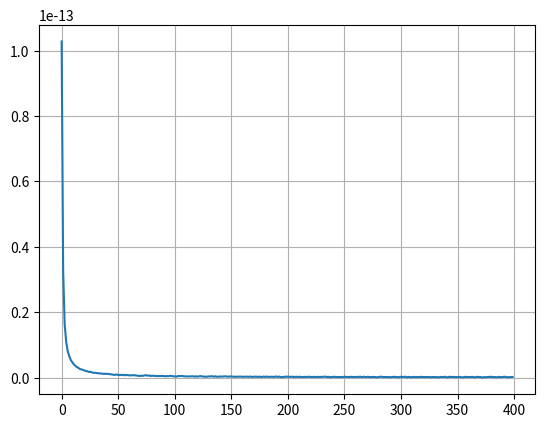

Generate this figure with matplotlib:
from numpy.fft import fft, fftfreq
import matplotlib.pyplot as plt
import numpy as np

data1 = np.array([ 0.00000000e+00,  2.71352549e+00,  1.06331351e+00, -1.03647451e+00,
  6.57163890e-01,  2.50000000e+00,  6.57163890e-01, -1.03647451e+00,
  1.06331351e+00,  2.71352549e+00, -2.02190518e-15, -2.71352549e+00,
 -1.06331351e+00,  1.03647451e+00, -6.57163890e-01, -2.50000000e+00,
 -6.57163890e-01,  1.03647451e+00, -1.06331351e+00, -2.71352549e+00,
  4.04381036e-15,  2.71352549e+00,  1.06331351e+00, -1.03647451e+00,
  6.57163890e-01,  2.50000000e+00,  6.57163890e-01, -1.03647451e+00,
  1.06331351e+00,  2.71352549e+00, -7.36645021e-16, -2.71352549e+00,
 -1.06331351e+00,  1.03647451e+00, -6.57163890e-01, -2.50000000e+00,
 -6.57163890e-01,  1.03647451e+00, -1.06331351e+00, -2.71352549e+00,
  8.08762072e-15,  2.71352549e+00,  1.06331351e+00, -1.03647451e+00,
  6.57163890e-01,  2.50000000e+00,  6.57163890e-01, -1.03647451e+00,
  1.06331351e+00,  2.71352549e+00,  2.32497198e-15, -2.71352549e+00,
 -1.06331351e+00,  1.03647451e+00, -6.57163890e-01, -2.50000000e+00,
 -6.57163890e-01,  1.03647451e+00, -1.06331351e+00, -2.71352549e+00,
  1.47329004e-15,  2.71352549e+00,  1.06331351e+00, -1.03647451e+00,
  6.57163890e-01,  2.50000000e+00,  6.57163890e-01, -1.03647451e+00,
  1.06331351e+00,  2.71352549e+00, -1.59296931e-14, -2.71352549e+00,
 -1.06331351e+00,  1.03647451e+00, -6.57163890e-01, -2.50000000e+00,
 -6.57163890e-01,  1.03647451e+00, -1.06331351e+00, -2.71352549e+00,
  1.61752414e-14,  2.71352549e+00,  1.06331351e+00, -1.03647451e+00,
  6.57163890e-01,  2.50000000e+00,  6.57163890e-01, -1.03647451e+00,
  1.06331351e+00,  2.71352549e+00,  8.44820597e-15, -2.71352549e+00,
 -1.06331351e+00,  1.03647451e+00, -6.57163890e-01, -2.50000000e+00,
 -6.57163890e-01,  1.03647451e+00, -1.06331351e+00, -2.71352549e+00])

data2 = [ 1.,          3.15404623,  2.71883628,  2.92089515, -0.65109876,  0.35355339,
 -0.97211852,  2.34883375,  2.02043515,  2.48154772,  0.5,        -1.37255425,
 -0.60822041, -0.50526822,  3.28113552,  2.35355339,  3.60215528,  0.06679319,
  0.09018072, -0.70005573,  1.,          2.70005573,  1.90981928,  1.93320681,
 -1.60215528, -0.35355339, -1.28113552,  2.50526822,  2.60822041,  3.37255425,
  1.5,        -0.48154772, -0.02043515, -0.34883375,  2.97211852,  1.64644661,
  2.65109876, -0.92089515, -0.71883628, -1.15404623,  1.,          3.15404623,
  2.71883628,  2.92089515, -0.65109876,  0.35355339, -0.97211852,  2.34883375,
  2.02043515,  2.48154772,  0.5,        -1.37255425, -0.60822041, -0.50526822,
  3.28113552,  2.35355339,  3.60215528,  0.06679319,  0.09018072, -0.70005573,
  1.,          2.70005573,  1.90981928,  1.93320681, -1.60215528, -0.35355339,
 -1.28113552,  2.50526822,  2.60822041,  3.37255425,  1.5,        -0.48154772,
 -0.02043515, -0.34883375,  2.97211852,  1.64644661,  2.65109876, -0.92089515,
 -0.71883628, -1.15404623,  1.,          3.15404623,  2.71883628,  2.92089515,
 -0.65109876,  0.35355339, -0.97211852,  2.34883375,  2.02043515,  2.48154772,
  0.5,        -1.37255425, -0.60822041, -0.50526822,  3.28113552,  2.35355339,
  3.60215528,  0.06679319,  0.09018072, -0.70005573]

N = 600
T = 1.0 / 800.0
x = np.linspace(0.0, N*T, N, endpoint=False)
y = 0
for i in range(len(data1)):
    y += np.sin(data1[i] * 2.0*np.pi*x)
print(y)

yf = fft(y)
xf = fftfreq(N, T)[:N//2]
plt.plot(xf, 2.0/N * np.abs(yf[0:N//2]))
plt.grid()
plt.show()